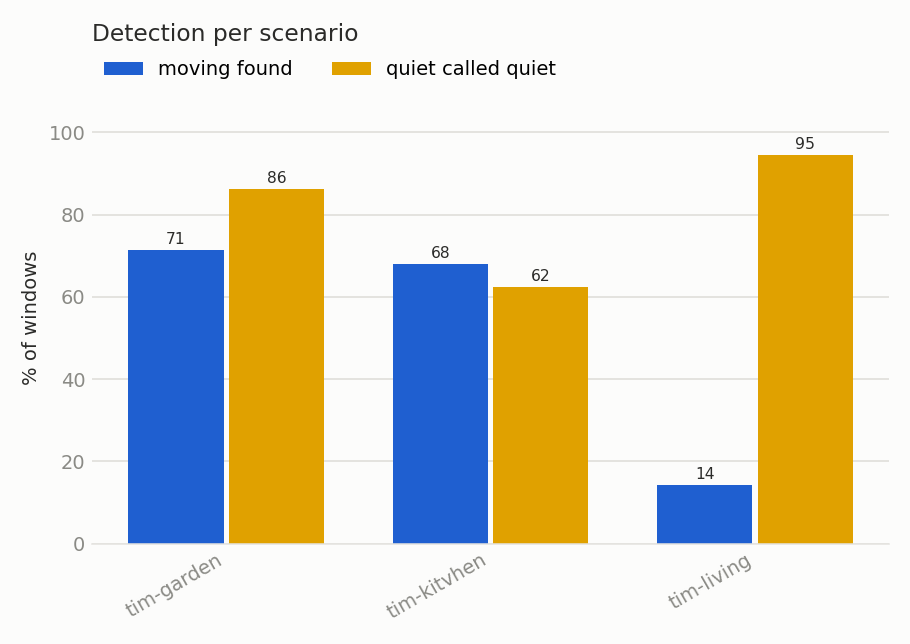

Values plotted in this chart, from the file beside it:
scenario, obstruction, distance_m, rssi_dbm, packets_per_s, windows, moving_windows, quiet_windows, moving_found, quiet_called_quiet, balanced, accuracy_3class
tim-garden, , , -68.8, 43.6, 203, 94, 109, 0.7128, 0.8624, 0.7876, 0.4433
tim-kitvhen, , , -66.1, 46.4, 271, 162, 109, 0.679, 0.6239, 0.6514, 0.6273
tim-living, , , -61.7, 47.0, 613, 558, 55, 0.1416, 0.9455, 0.5435, 0.1387
